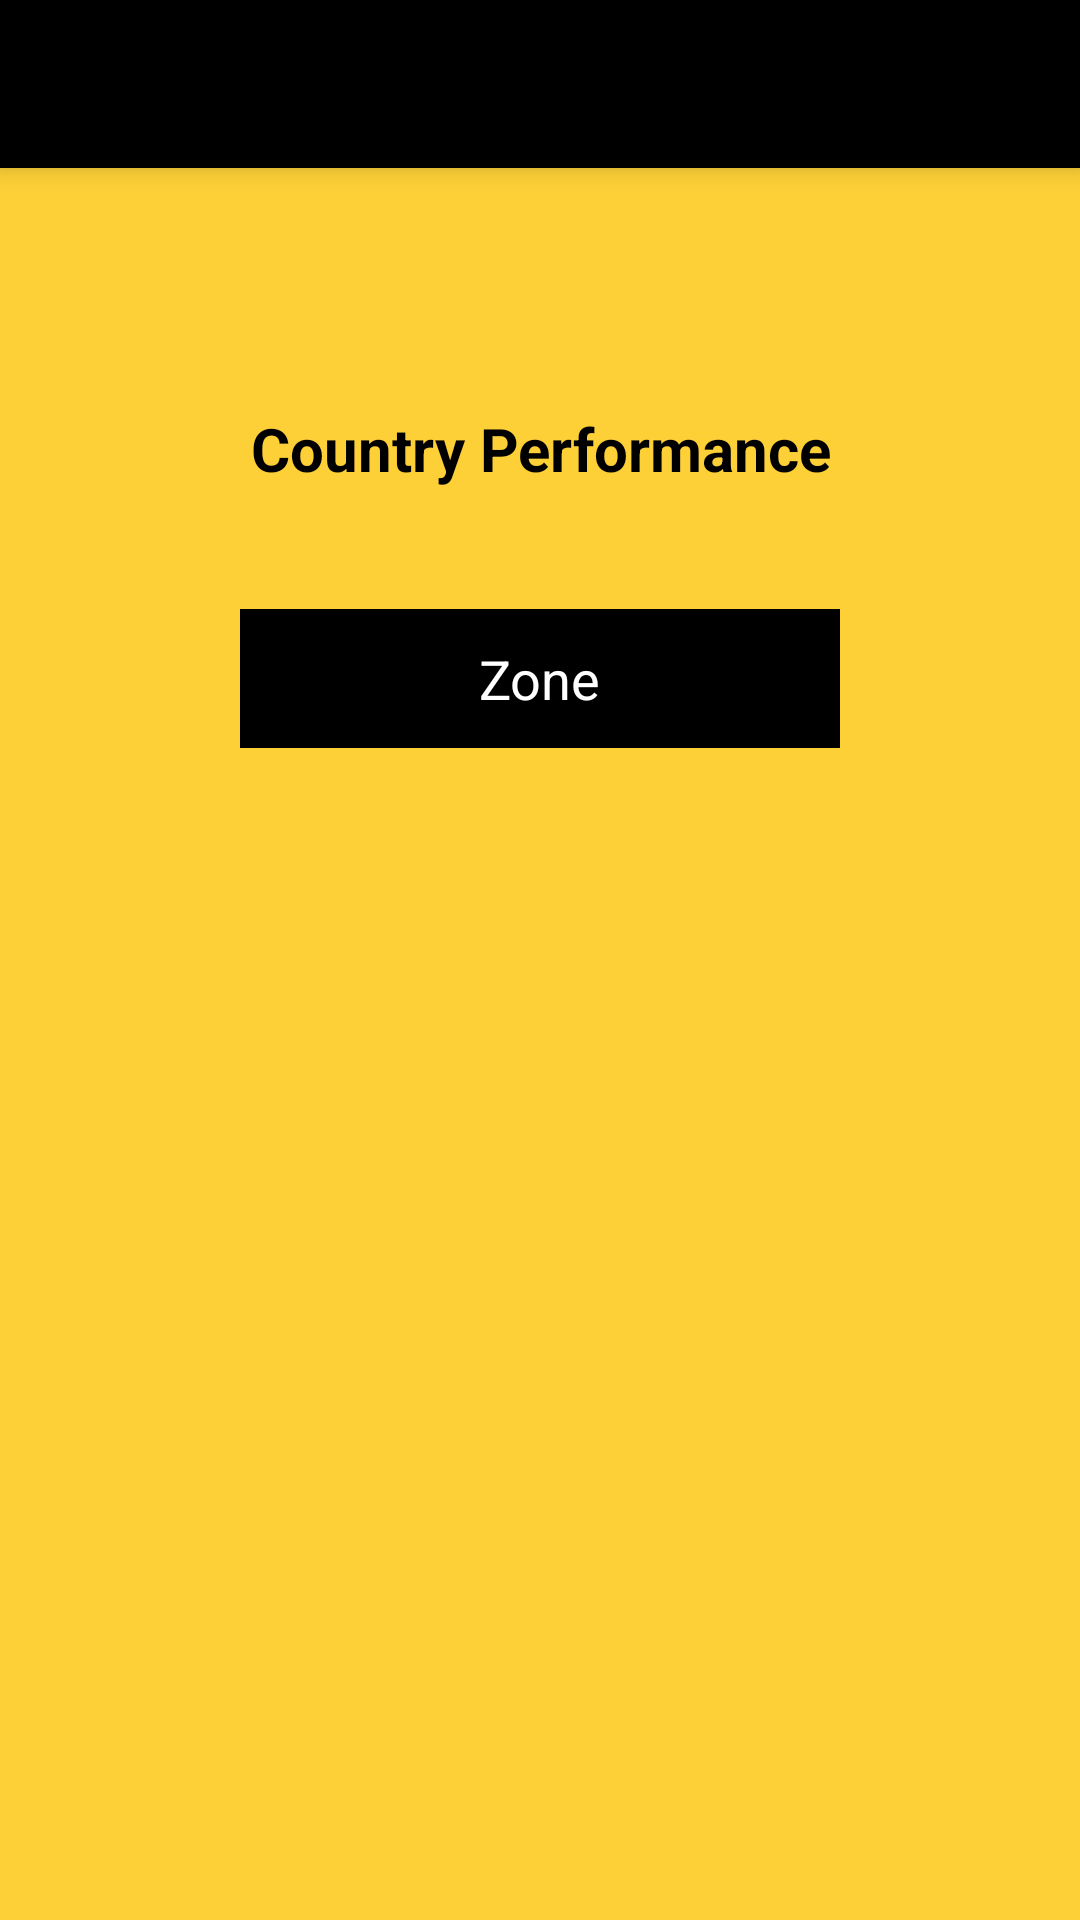

This screen was rendered from an Android layout file. Write that file and the resources it references.
<!-- AndroidManifest.xml: application theme Theme.CaseStudy -->
<!-- res/layout/fragment_performance.xml -->
<?xml version="1.0" encoding="utf-8"?>
<androidx.constraintlayout.widget.ConstraintLayout xmlns:android="http://schemas.android.com/apk/res/android"
    xmlns:tools="http://schemas.android.com/tools"
    android:layout_width="match_parent"
    android:layout_height="match_parent"
    xmlns:app="http://schemas.android.com/apk/res-auto"
    tools:context=".views.fragments.PerformanceFragment">

    <include layout="@layout/toolbar"
          android:id="@+id/toolbar"/>

    <TextView
        android:id="@+id/performanceTextview"
        android:layout_marginTop="80dp"
        app:layout_constraintTop_toBottomOf="@+id/toolbar"
        android:gravity="center"
        android:textStyle="bold"
        android:textColor="@color/black"
        android:textSize="20sp"
        app:layout_constraintStart_toStartOf="parent"
        app:layout_constraintEnd_toEndOf="parent"
        android:layout_width="match_parent"
        android:layout_height="wrap_content"
        android:text="@string/country_performance"/>

    <androidx.constraintlayout.widget.ConstraintLayout
        android:layout_marginTop="40dp"
        app:layout_constraintTop_toBottomOf="@+id/performanceTextview"
        app:layout_constraintStart_toStartOf="parent"
        app:layout_constraintEnd_toEndOf="parent"
        android:layout_width="match_parent"
        android:layout_height="0dp"
        android:layout_marginHorizontal="80dp"
        android:background="@color/black"
        android:padding="1dp"
        >
        <TextView

            android:padding="10dp"
            app:layout_constraintTop_toTopOf="parent"
            app:layout_constraintStart_toStartOf="parent"
            app:layout_constraintEnd_toEndOf="parent"
            android:textColor="@color/white"
            android:textSize="18sp"
            android:text="Zone"
            android:id="@+id/zoneTextView"
            android:layout_width="wrap_content"
            android:layout_height="wrap_content"/>
        <androidx.recyclerview.widget.RecyclerView
            android:background="@color/white"
            android:id="@+id/countryPerformanceRecyclerView"
            app:layout_constraintTop_toBottomOf="@+id/zoneTextView"
            android:layout_width="match_parent"
            android:layout_height="match_parent"
            app:layout_constraintBottom_toBottomOf="parent"
            app:layout_constraintStart_toStartOf="parent"
            app:layout_constraintEnd_toEndOf="parent"
            app:layoutManager="androidx.recyclerview.widget.LinearLayoutManager"
            />
    </androidx.constraintlayout.widget.ConstraintLayout>


</androidx.constraintlayout.widget.ConstraintLayout>
<!-- res/layout/toolbar.xml (included above) -->
<?xml version="1.0" encoding="utf-8"?>
<com.google.android.material.appbar.MaterialToolbar xmlns:android="http://schemas.android.com/apk/res/android"
    xmlns:app="http://schemas.android.com/apk/res-auto"
    android:id="@+id/toolbar"
    android:layout_width="match_parent"
    android:layout_height="wrap_content"
    android:background="@color/black"
    android:minHeight="?attr/actionBarSize"
    android:theme="@style/ThemeOverlay.AppCompat.Dark.ActionBar"
    app:layout_constraintEnd_toEndOf="parent"
    app:layout_constraintStart_toStartOf="parent"
    app:layout_constraintTop_toTopOf="parent"
    app:titleCentered="true"
    android:elevation="5dp"/>
<!-- resources referenced by this layout -->
<resources>
  <color name="black">#FF000000</color>
  <color name="white">#FFFFFFFF</color>
  <string name="country_performance">Country Performance</string>
  <style name="Theme.CaseStudy" parent="Theme.MaterialComponents.DayNight.NoActionBar">
          
  
          <item name="colorPrimary">@color/black</item>
  
          <item name="colorPrimaryVariant">@color/black2</item>
  
          
  
          <item name="colorSecondary">@color/yellow</item>
          <item name="colorSecondaryVariant">@color/yellow2</item>
  
  
          
          <item name="android:textColorPrimary">@color/yellow</item>
          <item name="android:windowBackground">?attr/colorSecondary</item>
          <item name="android:textColorHint">@color/hint</item>
          <item name="android:statusBarColor" tools:targetApi="l">?attr/colorPrimaryVariant</item>
          
      </style>
  <color name="black2">#2E2E2E</color>
  <color name="yellow">#FDD037</color>
  <color name="yellow2">#D8B230</color>
  <color name="hint">#9E9E9E</color>
</resources>
